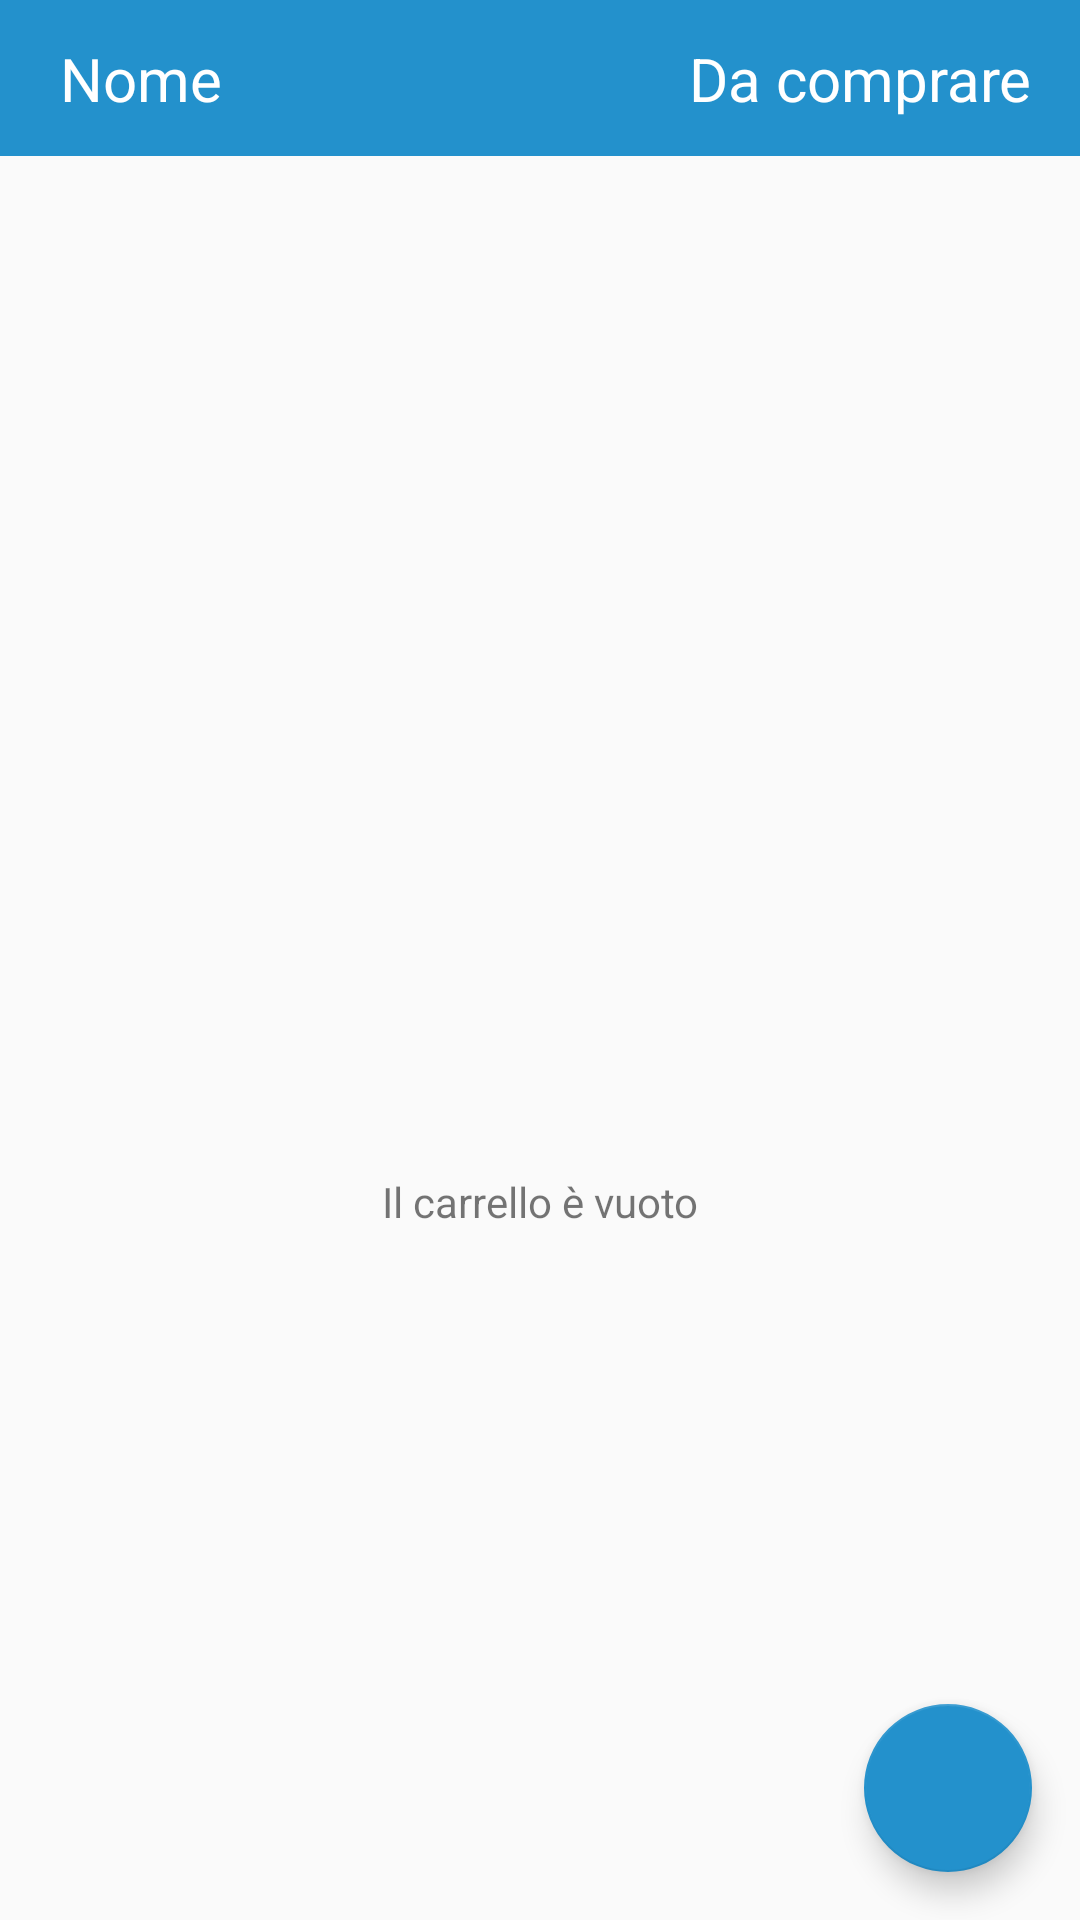

Write the Android layout XML for this screen, with the resource values it uses.
<!-- AndroidManifest.xml: application theme Theme.Design.Light.NoActionBar -->
<!-- res/layout/fragment_spesa.xml -->
<?xml version="1.0" encoding="utf-8"?>
<androidx.constraintlayout.widget.ConstraintLayout xmlns:android="http://schemas.android.com/apk/res/android"
    xmlns:app="http://schemas.android.com/apk/res-auto"
    xmlns:tools="http://schemas.android.com/tools"
    android:id="@+id/frameLayout2"
    android:layout_width="match_parent"
    android:layout_height="match_parent"
    tools:context=".spesa.SpesaFragment" >

    <LinearLayout
        android:layout_width="match_parent"
        android:layout_height="match_parent"
        android:orientation="vertical">

        <LinearLayout
            android:layout_width="match_parent"
            android:layout_height="52dp"
            android:background="@color/primary_color"
            android:orientation="horizontal">

            <androidx.constraintlayout.widget.ConstraintLayout
                android:layout_width="match_parent"
                android:layout_height="match_parent"
                android:layout_weight="1">

                <TextView
                    android:id="@+id/textView21"
                    android:layout_width="wrap_content"
                    android:layout_height="wrap_content"
                    android:layout_marginStart="20dp"
                    android:layout_marginLeft="20dp"
                    android:text="Nome"
                    android:textColor="#FFFFFF"
                    android:textSize="20sp"
                    app:layout_constraintBottom_toBottomOf="parent"
                    app:layout_constraintStart_toStartOf="parent"
                    app:layout_constraintTop_toTopOf="parent" />
            </androidx.constraintlayout.widget.ConstraintLayout>

            <androidx.constraintlayout.widget.ConstraintLayout
                android:layout_width="match_parent"
                android:layout_height="match_parent"
                android:layout_weight="1">

                <TextView
                    android:id="@+id/textView13"
                    android:layout_width="wrap_content"
                    android:layout_height="wrap_content"
                    android:layout_marginEnd="16dp"
                    android:layout_marginRight="16dp"
                    android:layout_weight="1"
                    android:text="Da comprare"
                    android:textColor="#FFFFFF"
                    android:textSize="20sp"
                    app:layout_constraintBottom_toBottomOf="parent"
                    app:layout_constraintEnd_toEndOf="parent"
                    app:layout_constraintTop_toTopOf="parent" />
            </androidx.constraintlayout.widget.ConstraintLayout>

        </LinearLayout>

        <androidx.constraintlayout.widget.ConstraintLayout
            android:layout_width="match_parent"
            android:layout_height="match_parent">

            <ImageView
                android:id="@+id/lista_spesa_vuota"
                android:layout_width="90dp"
                android:layout_height="90dp"
                android:src="@drawable/icon_aggiungi_articolo_empty"
                app:layout_constraintBottom_toBottomOf="@+id/lista_spesa"
                app:layout_constraintEnd_toEndOf="@+id/lista_spesa"
                app:layout_constraintStart_toStartOf="parent"
                app:layout_constraintTop_toTopOf="@+id/lista_spesa" />

            <TextView
                android:id="@+id/lista_spesa_vuota_text"
                android:layout_width="wrap_content"
                android:layout_height="wrap_content"
                android:text="Il carrello è vuoto"
                app:layout_constraintEnd_toEndOf="parent"
                app:layout_constraintStart_toStartOf="parent"
                app:layout_constraintTop_toBottomOf="@+id/lista_spesa_vuota" />

            <androidx.recyclerview.widget.RecyclerView
                android:id="@+id/lista_spesa"
                android:layout_width="match_parent"
                android:layout_height="match_parent"
                android:paddingBottom="100dp"
                android:clipToPadding="false">

            </androidx.recyclerview.widget.RecyclerView>

            <com.google.android.material.floatingactionbutton.FloatingActionButton
                android:id="@+id/add_articolo_floating"
                android:layout_width="wrap_content"
                android:layout_height="wrap_content"
                android:layout_marginEnd="16dp"
                android:layout_marginRight="16dp"
                android:layout_marginBottom="16dp"
                android:clickable="true"
                android:src="@drawable/ic_baseline_add_fab_button"
                app:backgroundTint="@color/primary_color"
                app:layout_constraintBottom_toBottomOf="parent"
                app:layout_constraintEnd_toEndOf="parent" />
        </androidx.constraintlayout.widget.ConstraintLayout>
    </LinearLayout>

</androidx.constraintlayout.widget.ConstraintLayout>
<!-- resources referenced by this layout -->
<resources>
  <color name="primary_color">#2391CC</color>
</resources>
